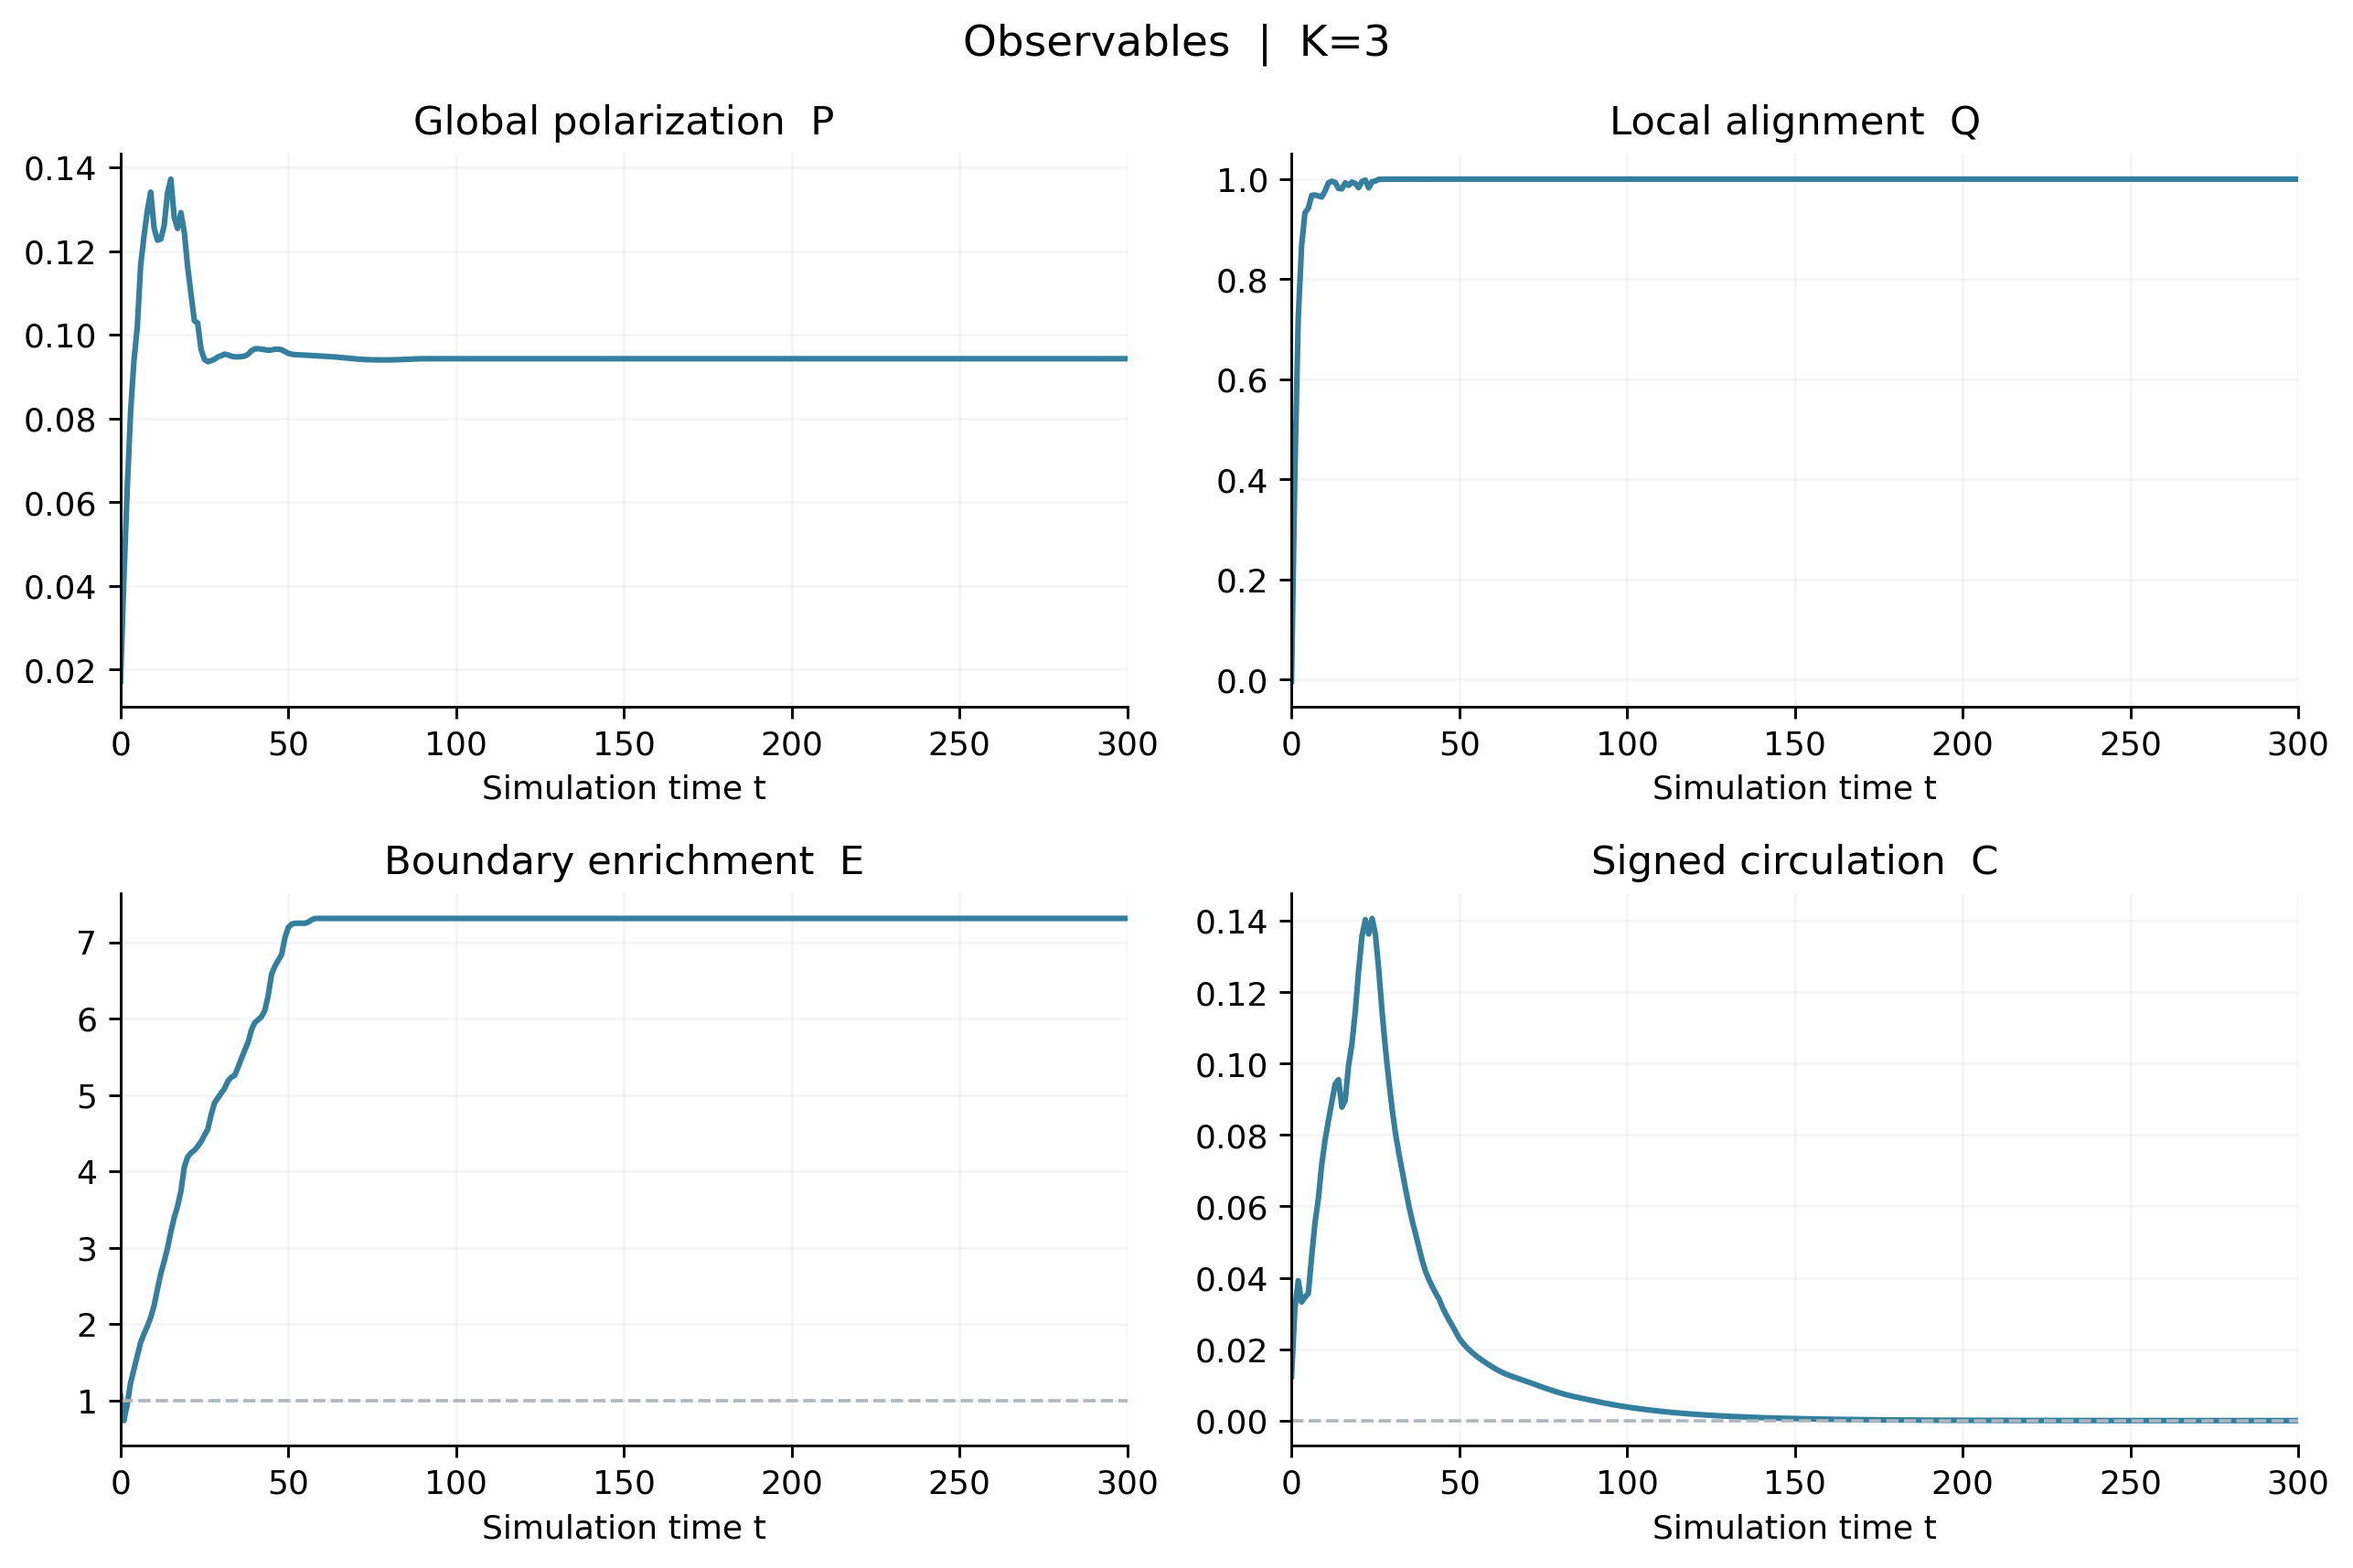

Values plotted in this chart, from the file beside it:
t, P_heading, P_velocity, local_alignment, mean_speed, stopped_fraction, edge_fraction, enrichment, C_velocity, C_heading, C_edge, tangent_order_edge, mean_degree, contact_fraction, repulsion_energy_per_particle, max_overlap_fraction, mean_force, continuous_rate_mean, continuous_rate_std, outside_fraction
0.0, 0.0172, nan, -0.003453, nan, nan, 0.1452, 1.062, nan, 0.01235, nan, nan, 6.212, nan, 0.0, nan, 0.0, 0.004122, 0.7661, 0.0
1.0, 0.04157, 0.04676, 0.4153, 0.9594, 0.0, 0.1008, 0.737, 0.03131, 0.03131, 0.1518, 0.7912, 8.121, nan, 0.0, nan, 0.0, 0.0008254, 0.8807, 0.0
2.0, 0.06308, 0.06792, 0.722, 0.9288, 0.0002, 0.1298, 0.949, 0.03919, 0.03919, 0.177, 0.8172, 10.61, nan, 0.0, nan, 0.0, -0.001163, 0.7249, 0.0
3.0, 0.08149, 0.09545, 0.8673, 0.8939, 0.0, 0.1682, 1.23, 0.03322, 0.03321, 0.1785, 0.8102, 13.51, nan, 0.0, nan, 0.0, 0.002987, 0.5237, 0.0
4.0, 0.09373, 0.1165, 0.9327, 0.8678, 0.0006, 0.1928, 1.41, 0.03458, 0.03457, 0.1698, 0.874, 16.47, nan, 0.0, nan, 0.0, 0.005441, 0.427, 0.0
5.0, 0.1018, 0.1295, 0.9417, 0.8504, 0.0004, 0.2168, 1.585, 0.03565, 0.03563, 0.1631, 0.9179, 19.93, nan, 0.0, nan, 0.0, 0.002636, 0.323, 0.0
6.0, 0.1166, 0.1628, 0.9675, 0.8293, 0.0004, 0.2408, 1.761, 0.04595, 0.04593, 0.1548, 0.8966, 22.56, nan, 0.0, nan, 0.0, 0.00298, 0.2987, 0.0
7.0, 0.1235, 0.1782, 0.9683, 0.8105, 0.0006, 0.2562, 1.873, 0.05543, 0.05542, 0.1327, 0.9239, 25.15, nan, 0.0, nan, 0.0, 0.003273, 0.2658, 0.0
8.0, 0.1297, 0.169, 0.9664, 0.7939, 0.0002, 0.2698, 1.973, 0.06219, 0.06218, 0.1125, 0.9518, 28.09, nan, 0.0, nan, 0.0, 0.001793, 0.2635, 0.0
9, 0.1341, 0.164, 0.9643, 0.7821, 0.0, 0.2856, 2.088, 0.07175, 0.07175, 0.07641, 0.9499, 31.43, nan, 0.0, nan, 0.0, 0.002672, 0.2364, 0.0
10, 0.1255, 0.1502, 0.9763, 0.7679, 0.0002, 0.3066, 2.242, 0.07858, 0.07858, 0.02922, 0.9518, 35.19, nan, 0.0, nan, 0.0, 0.002489, 0.2468, 0.0
11, 0.1226, 0.1383, 0.9927, 0.7487, 0.0, 0.3362, 2.458, 0.08411, 0.08411, -0.01772, 0.9501, 39.04, nan, 0.0, nan, 0.0, 0.00184, 0.1784, 0.0
12, 0.1228, 0.1375, 0.9958, 0.7269, 0.0002, 0.364, 2.661, 0.08918, 0.08918, -0.04846, 0.9445, 42.27, nan, 0.0, nan, 0.0, 0.0002008, 0.1181, 0.0
13, 0.126, 0.1555, 0.9934, 0.7028, 0.0004, 0.3858, 2.821, 0.09426, 0.09427, -0.06626, 0.9587, 44.82, nan, 0.0, nan, 0.0, -0.003639, 0.1348, 0.0
14, 0.1339, 0.1598, 0.9814, 0.6785, 0.0, 0.4098, 2.996, 0.09548, 0.09548, -0.07995, 0.9541, 47.93, nan, 0.0, nan, 0.0, -0.003997, 0.1785, 0.0
15, 0.1372, 0.1687, 0.9807, 0.6529, 0.0004, 0.4388, 3.208, 0.08779, 0.0878, -0.08672, 0.9384, 51.81, nan, 0.0, nan, 0.0, -0.005387, 0.2192, 0.0
16, 0.128, 0.1706, 0.9927, 0.6241, 0.0014, 0.4646, 3.397, 0.08965, 0.08967, -0.08192, 0.9427, 56, nan, 0.0, nan, 0.0, -0.007067, 0.1524, 0.0
17, 0.1254, 0.1581, 0.9875, 0.5994, 0.002, 0.4846, 3.543, 0.09951, 0.09954, -0.06865, 0.9431, 60.82, nan, 0.0, nan, 0.0, -0.004698, 0.2068, 0.0
18, 0.1292, 0.1496, 0.9942, 0.5745, 0.002, 0.5116, 3.741, 0.1055, 0.1055, -0.04709, 0.9484, 66.24, nan, 0.0, nan, 0.0, -0.002076, 0.1487, 0.0
19, 0.1245, 0.1336, 0.9913, 0.5379, 0.003, 0.5548, 4.056, 0.1146, 0.1146, -0.03173, 0.9227, 71.24, nan, 0.0, nan, 0.0, -0.001641, 0.1068, 0.0
20, 0.1162, 0.1321, 0.983, 0.5158, 0.0038, 0.5728, 4.188, 0.1261, 0.1261, -0.02651, 0.9737, 75.74, nan, 0.0, nan, 0.0, 0.0005059, 0.1956, 0.0
21, 0.1099, 0.1325, 0.9955, 0.5064, 0.0038, 0.5802, 4.242, 0.1357, 0.1357, -0.02654, 0.9897, 78.48, nan, 0.0, nan, 0.0, 0.003658, 0.1458, 0.0
22, 0.1034, 0.1279, 0.9982, 0.4988, 0.0038, 0.5848, 4.276, 0.1403, 0.1403, -0.02433, 0.9926, 80.86, nan, 0.0, nan, 0.0, 0.001085, 0.06272, 0.0
23, 0.1028, 0.1282, 0.9824, 0.4901, 0.0044, 0.592, 4.328, 0.1363, 0.1363, -0.01923, 0.9888, 83.64, nan, 0.0, nan, 0.0, 0.001483, 0.1055, 0.0
24, 0.0965, 0.1172, 0.9949, 0.4795, 0.0044, 0.6004, 4.39, 0.1406, 0.1406, -0.01714, 0.9822, 85.99, nan, 0.0, nan, 0.0, -0.001282, 0.1432, 0.0
25, 0.09411, 0.1159, 0.9963, 0.4656, 0.0036, 0.6116, 4.472, 0.1362, 0.1362, -0.01721, 0.9786, 88.74, nan, 0.0, nan, 0.0, 9.851581541839458e-05, 0.133, 0.0
26, 0.09357, 0.108, 0.9996, 0.4564, 0.0052, 0.6224, 4.551, 0.1262, 0.1262, -0.02145, 0.9827, 92.21, nan, 0.0, nan, 0.0, -0.0005848, 0.05117, 0.0
27, 0.09381, 0.1005, 0.9998, 0.442, 0.0062, 0.6484, 4.741, 0.1143, 0.1143, -0.03716, 0.9678, 96.91, nan, 0.0, nan, 0.0, -0.001001, 0.05072, 0.0
28, 0.09413, 0.09937, 0.9999, 0.4234, 0.007, 0.6696, 4.896, 0.104, 0.104, -0.04558, 0.9742, 100.6, nan, 0.0, nan, 0.0, -0.000697, 0.044, 0.0
29, 0.09469, 0.09013, 0.9999, 0.412, 0.0078, 0.6784, 4.96, 0.09513, 0.09515, -0.04608, 0.9871, 103.4, nan, 0.0, nan, 0.0, -0.0007413, 0.0242, 0.0
30, 0.09499, 0.08374, 0.9998, 0.401, 0.0062, 0.687, 5.023, 0.08704, 0.08706, -0.04709, 0.9841, 106.1, nan, 0.0, nan, 0.0, -0.0008414, 0.02494, 0.0
31, 0.09536, 0.08637, 0.9999, 0.3885, 0.0064, 0.6954, 5.084, 0.08023, 0.08026, -0.04693, 0.9808, 109.4, nan, 0.0, nan, 0.0, 0.0002711, 0.03408, 0.0
32, 0.09519, 0.08447, 0.9999, 0.3718, 0.007, 0.7088, 5.182, 0.07476, 0.07479, -0.04707, 0.9676, 113, nan, 0.0, nan, 0.0, 0.000798, 0.02246, 0.0
33, 0.09488, 0.08098, 0.9999, 0.3597, 0.006, 0.7156, 5.232, 0.06975, 0.06978, -0.04458, 0.9822, 116.2, nan, 0.0, nan, 0.0, 0.0003695, 0.02253, 0.0
34, 0.09474, 0.08257, 0.9999, 0.3525, 0.0062, 0.719, 5.257, 0.06474, 0.06476, -0.04105, 0.9918, 120.6, nan, 0.0, nan, 0.0, -0.0001831, 0.01572, 0.0
35, 0.09471, 0.09714, 0.9999, 0.3394, 0.005, 0.733, 5.359, 0.05998, 0.06, -0.03652, 0.9702, 127.7, nan, 0.0, nan, 0.0, -0.000348, 0.0155, 0.0
36, 0.09478, 0.1104, 1, 0.3205, 0.0058, 0.749, 5.476, 0.05579, 0.0558, -0.0321, 0.9694, 134.4, nan, 0.0, nan, 0.0, -0.0001146, 0.01504, 0.0
37, 0.09488, 0.1237, 1, 0.3033, 0.0058, 0.7638, 5.585, 0.05214, 0.05216, -0.02825, 0.9767, 139, nan, 0.0, nan, 0.0, -0.000279, 0.01242, 0.0
38, 0.09535, 0.1348, 0.9999, 0.2898, 0.0052, 0.778, 5.688, 0.04837, 0.04838, -0.02365, 0.9755, 144.9, nan, 0.0, nan, 0.0, -0.001007, 0.02328, 0.0
39, 0.09616, 0.1556, 0.9999, 0.2688, 0.0068, 0.8002, 5.851, 0.04463, 0.04464, -0.0177, 0.973, 152.9, nan, 0.0, nan, 0.0, -0.0009502, 0.02255, 0.0
40, 0.09662, 0.1721, 1, 0.254, 0.0074, 0.8134, 5.947, 0.04159, 0.0416, -0.01468, 0.9856, 159.1, nan, 0.0, nan, 0.0, -0.0003177, 0.01276, 0.0
41, 0.09666, 0.1793, 1, 0.2459, 0.0082, 0.8188, 5.987, 0.03936, 0.03937, -0.01323, 0.9938, 163.2, nan, 0.0, nan, 0.0, -4.8074022940230554e-05, 0.002951, 0.0
42, 0.09655, 0.1818, 1, 0.2406, 0.0086, 0.824, 6.025, 0.0374, 0.03741, -0.01104, 0.9924, 167.1, nan, 0.0, nan, 0.0, -0.0001322, 0.006264, 0.0
43, 0.09641, 0.1908, 1, 0.2302, 0.0092, 0.835, 6.105, 0.03559, 0.0356, -0.007231, 0.99, 171.5, nan, 0.0, nan, 0.0, -7.994277034424614e-05, 0.004136, 0.0
44, 0.0963, 0.183, 0.9999, 0.2097, 0.0096, 0.862, 6.303, 0.03395, 0.03395, 0.002161, 0.9799, 176.8, nan, 0.0, nan, 0.0, -0.0006519, 0.03467, 0.0
45, 0.09636, 0.1492, 1, 0.1803, 0.0102, 0.8996, 6.577, 0.03172, 0.03171, 0.0122, 0.9623, 183.8, nan, 0.0, nan, 0.0, -0.0008187, 0.01162, 0.0
46, 0.09655, 0.1255, 1, 0.1616, 0.0096, 0.9146, 6.687, 0.02979, 0.02978, 0.01492, 0.9877, 190.5, nan, 0.0, nan, 0.0, -0.0005878, 0.008181, 0.0
47, 0.09653, 0.1323, 1, 0.1498, 0.0096, 0.925, 6.763, 0.02805, 0.02804, 0.01655, 0.9927, 196.8, nan, 0.0, nan, 0.0, -0.0004712, 0.008546, 0.0
48, 0.09642, 0.1257, 1, 0.1399, 0.0106, 0.9352, 6.838, 0.02646, 0.02645, 0.01779, 0.9871, 203.3, nan, 0.0, nan, 0.0, -0.0006412, 0.01272, 0.0
49, 0.096, 0.1369, 1, 0.1143, 0.0146, 0.9658, 7.062, 0.02469, 0.02468, 0.02147, 0.9597, 211.7, nan, 0.0, nan, 0.0, -0.0008059, 0.01231, 0.0
50, 0.09555, 0.1702, 1, 0.09085, 0.0156, 0.984, 7.195, 0.02305, 0.02303, 0.02152, 0.9725, 219.8, nan, 0.0, nan, 0.0, -0.0005391, 0.007419, 0.0
51, 0.09534, 0.1794, 1, 0.08015, 0.0194, 0.9898, 7.237, 0.02178, 0.02176, 0.02035, 0.9894, 225, nan, 0.0, nan, 0.0, -0.0003125, 0.004035, 0.0
52, 0.09525, 0.1793, 1, 0.07573, 0.0188, 0.9914, 7.249, 0.02072, 0.02071, 0.01931, 0.9975, 229.1, nan, 0.0, nan, 0.0, -0.000203, 0.002576, 0.0
53, 0.0952, 0.1785, 1, 0.0731, 0.019, 0.9914, 7.249, 0.01979, 0.01977, 0.01844, 1, 233, nan, 0.0, nan, 0.0, -0.0001397, 0.001844, 0.0
54, 0.09516, 0.1765, 1, 0.07064, 0.0206, 0.9914, 7.249, 0.01894, 0.01893, 0.01765, 1, 237, nan, 0.0, nan, 0.0, -9.158484345876083e-05, 0.001357, 0.0
55, 0.09512, 0.1732, 1, 0.0682, 0.022, 0.9914, 7.249, 0.01817, 0.01816, 0.01693, 1, 240.8, nan, 0.0, nan, 0.0, -0.0001016, 0.003454, 0.0
56, 0.09508, 0.1637, 1, 0.06503, 0.0254, 0.9936, 7.265, 0.01745, 0.01744, 0.01649, 0.9957, 244.8, nan, 0.0, nan, 0.0, -3.739357947895239e-05, 0.001598, 0.0
57, 0.09504, 0.1471, 1, 0.05831, 0.024, 0.9978, 7.295, 0.01678, 0.01677, 0.01645, 0.9968, 248.8, nan, 0.0, nan, 0.0, -2.797959492978857e-05, 0.002085, 0.0
58, 0.09499, 0.1398, 1, 0.05384, 0.0212, 1.0, 7.312, 0.01614, 0.01613, 0.01614, 0.9985, 252.9, nan, 0.0, nan, 0.0, -2.2846658195677965e-05, 0.002589, 0.0
59, 0.09494, 0.1313, 1, 0.05122, 0.0254, 1.0, 7.312, 0.01553, 0.01552, 0.01553, 1, 257.1, nan, 0.0, nan, 0.0, -1.9541753883548224e-05, 0.003021, 0.0
... 241 more rows
